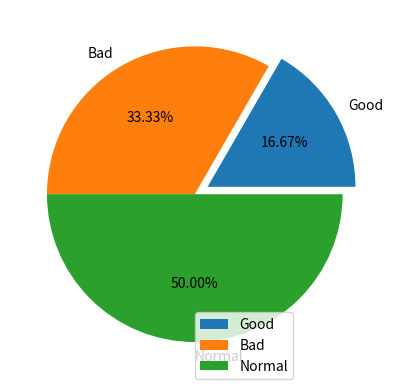

Write Python code to recreate this figure.
import matplotlib.pyplot as plt

figure = plt.figure()

axes = figure.add_subplot(111)

data = [1,2,3]
label = ['Good','Bad','Normal']
axes.pie(data, labels=label, autopct='%.2f%%',explode=[0.1,0,0])
#범례
axes.legend(label,loc=(0.5,0.0))
plt.show()